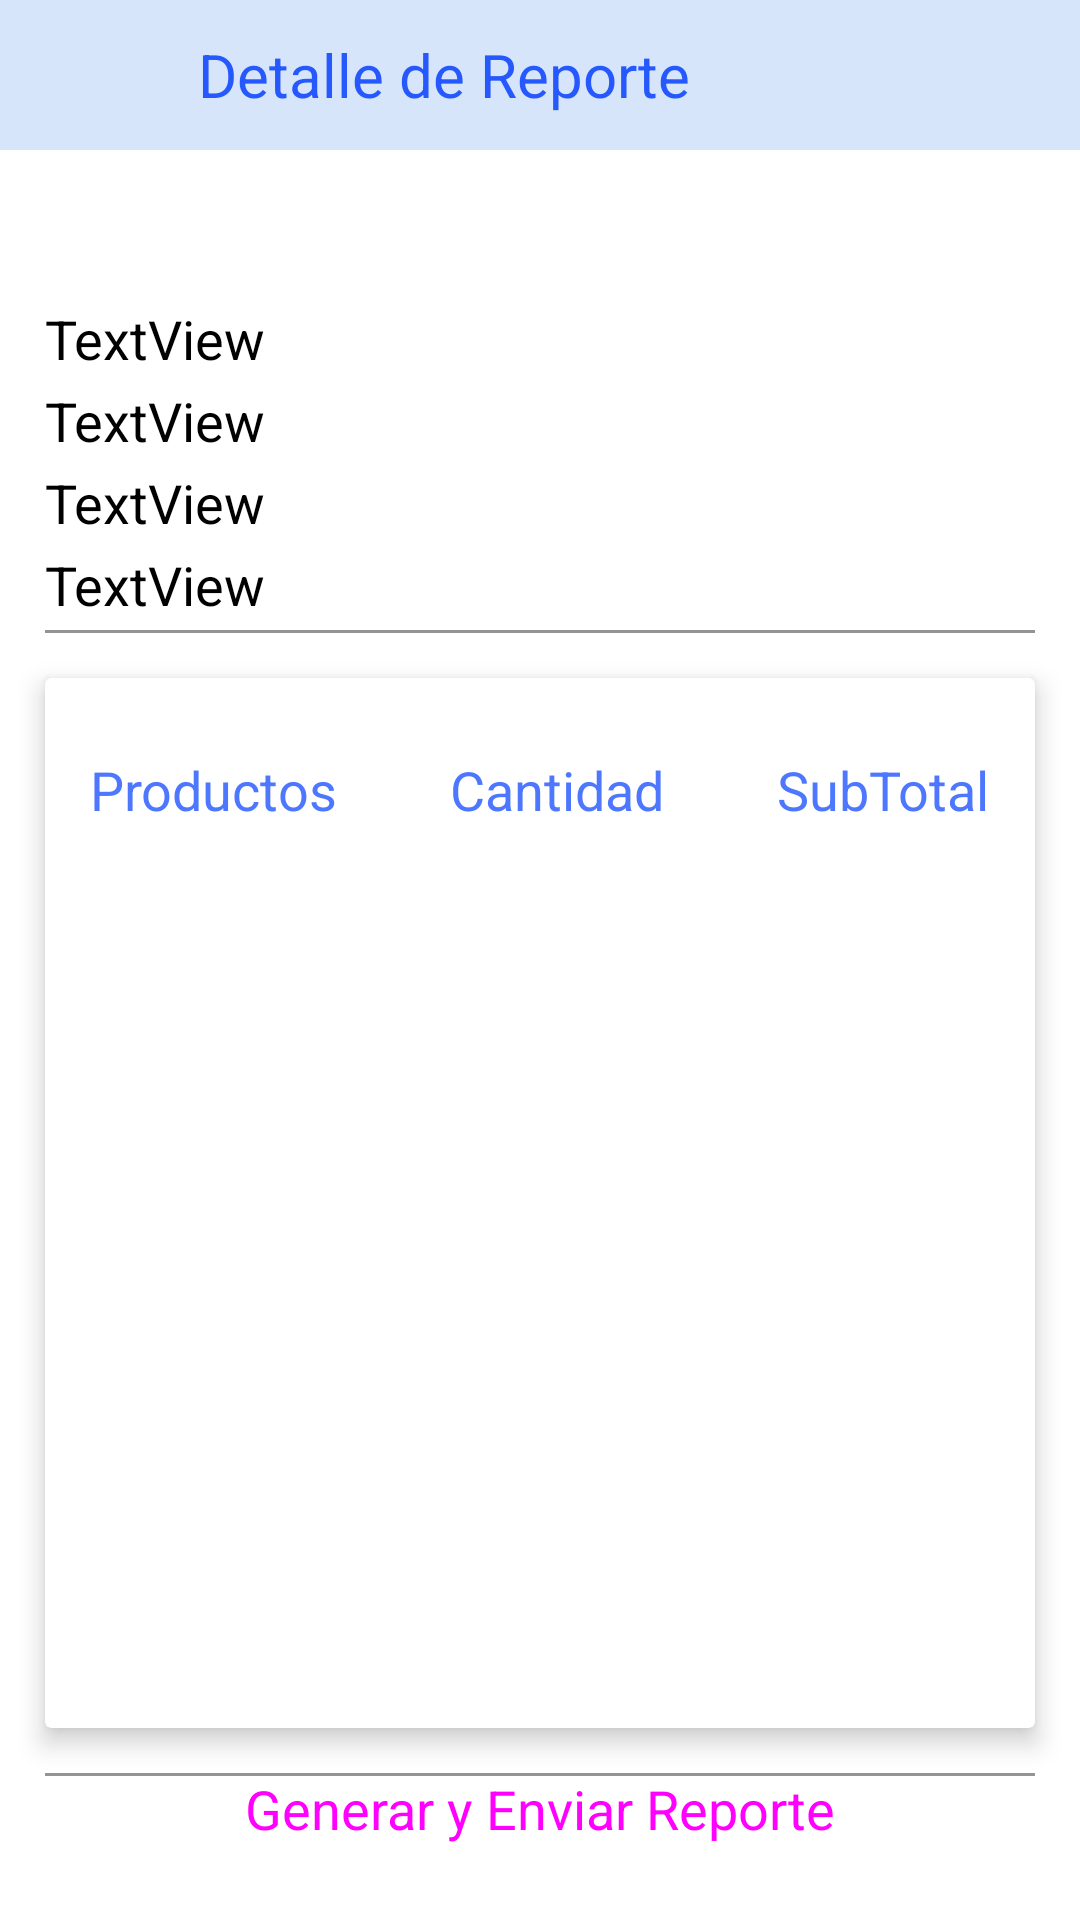

The Android layout XML behind this screen, and the referenced resources:
<!-- AndroidManifest.xml: application theme Theme.MiniBar -->
<!-- res/layout/activity_detalle_reporte_cons.xml -->
<?xml version="1.0" encoding="utf-8"?>
<androidx.constraintlayout.widget.ConstraintLayout xmlns:android="http://schemas.android.com/apk/res/android"
    xmlns:app="http://schemas.android.com/apk/res-auto"
    xmlns:tools="http://schemas.android.com/tools"
    android:layout_width="match_parent"
    android:layout_height="match_parent"
    tools:context=".Vista.AdministradorEmpleado.DetalleReporteCons">

    <com.google.android.material.appbar.AppBarLayout
        android:id="@+id/appbardetalleCons"
        app:layout_constraintTop_toTopOf="parent"
        android:layout_width="match_parent"
        android:layout_height="50dp">

        <com.google.android.material.appbar.MaterialToolbar
            android:layout_width="match_parent"
            android:layout_height="match_parent"
            android:background="@color/azulPalido">

            <Button
                android:id="@+id/btnRegresarReporteCons"
                style="@style/Widget.Material3.Button.TextButton"
                android:layout_width="50dp"
                android:layout_height="50dp"
                android:drawableLeft="@drawable/ic_icono_regresar"
                android:drawableTint="@color/azulOscuro"
                app:rippleColor="@color/azulClaro" />
            <TextView
                android:layout_width="wrap_content"
                android:layout_height="wrap_content"
                android:text="Detalle de Reporte"
                android:textSize="20sp"
                android:textColor="@color/azulOscuro"
                />
        </com.google.android.material.appbar.MaterialToolbar>

    </com.google.android.material.appbar.AppBarLayout>

    <ScrollView
        app:layout_constraintTop_toBottomOf="@id/appbardetalleCons"
        android:layout_width="match_parent"
        android:layout_height="wrap_content"
        >

        <LinearLayout
            android:layout_width="match_parent"
            android:layout_height="wrap_content"
            android:orientation="vertical">

            <TextView
                android:id="@+id/tv_nombreDetalleCons"
                android:layout_width="wrap_content"
                android:layout_height="wrap_content"
                android:layout_gravity="center"
                android:layout_marginTop="20dp"
                android:textColor="@color/azulOscuro"
                android:textSize="23sp"
                android:textStyle="bold" />

            <TextView
                android:id="@+id/tvNumeroReporteCons"
                android:layout_width="wrap_content"
                android:layout_height="wrap_content"
                android:layout_marginLeft="15dp"
                android:layout_marginBottom="3dp"
                android:text="TextView"
                android:textColor="@color/black"
                android:textSize="18sp" />

            <TextView
                android:id="@+id/tvHabitacionReporteCons"
                android:layout_width="wrap_content"
                android:layout_height="wrap_content"
                android:layout_marginLeft="15dp"
                android:layout_marginBottom="3dp"
                android:text="TextView"
                android:textColor="@color/black"
                android:textSize="18sp" />

            <TextView
                android:id="@+id/tvFechaReporteCons"
                android:layout_width="wrap_content"
                android:layout_height="wrap_content"
                android:layout_marginLeft="15dp"
                android:layout_marginBottom="3dp"
                android:text="TextView"
                android:textColor="@color/black"
                android:textSize="18sp" />

            <TextView
                android:id="@+id/tvUsuarioReporteCons"
                android:layout_width="wrap_content"
                android:layout_height="wrap_content"
                android:layout_marginLeft="15dp"
                android:layout_marginBottom="3dp"
                android:text="TextView"
                android:textColor="@color/black"
                android:textSize="18sp" />

            <View
                android:layout_width="match_parent"
                android:layout_height="1dp"
                android:layout_marginLeft="15dp"
                android:layout_marginRight="15dp"
                android:background="@color/grisFondo" />

            <androidx.cardview.widget.CardView
                android:layout_width="match_parent"
                android:layout_height="wrap_content"
                android:layout_margin="15dp"
                app:cardElevation="5dp">

                <ScrollView
                    android:layout_width="match_parent"
                    android:layout_height="350dp">

                    <TableLayout
                        android:id="@+id/tblReporteCons"
                        style="@style/Widget.Material3.TabLayout"
                        android:layout_width="match_parent"
                        android:layout_height="match_parent"
                        android:layout_marginTop="10dp"
                        android:padding="15dp"
                        android:stretchColumns="1">


                        <TableRow
                            android:id="@+id/TR_Encabezado"
                            android:layout_width="match_parent"
                            android:layout_height="wrap_content">

                            <TextView
                                android:id="@+id/tv_TrCampo1"
                                android:layout_width="match_parent"
                                android:layout_height="match_parent"
                                android:text="Productos"
                                android:textColor="@color/azul"
                                android:textSize="18sp" />

                            <TextView
                                android:id="@+id/tv_TrCampo2"
                                android:layout_width="wrap_content"
                                android:layout_height="wrap_content"
                                android:gravity="center"
                                android:text="Cantidad"
                                android:textColor="@color/azul"
                                android:textSize="18sp" />

                            <TextView
                                android:id="@+id/tv_TrCampo3"
                                android:layout_width="wrap_content"
                                android:layout_height="wrap_content"
                                android:layout_gravity="center"
                                android:text="SubTotal"
                                android:textColor="@color/azul"
                                android:textSize="18sp" />


                        </TableRow>
                    </TableLayout>
                </ScrollView>


            </androidx.cardview.widget.CardView>
            <View
                android:layout_width="match_parent"
                android:layout_height="1dp"
                android:layout_marginLeft="15dp"
                android:layout_marginRight="15dp"
                android:background="@color/grisFondo" />
        </LinearLayout>

    </ScrollView>

    <Button
        android:id="@+id/btnGenerarReporteCons"
        style="@style/Widget.Material3.Button"
        android:layout_width="260dp"
        android:layout_height="44dp"
        android:layout_gravity="center"
        android:layout_margin="15dp"
        android:backgroundTint="@color/azul"
        android:text="Generar y Enviar Reporte"
        android:textSize="18sp"
        app:layout_constraintBottom_toBottomOf="parent"
        app:layout_constraintLeft_toLeftOf="parent"
        app:layout_constraintRight_toRightOf="parent"
        app:rippleColor="@color/azulVerde" />

</androidx.constraintlayout.widget.ConstraintLayout>
<!-- resources referenced by this layout -->
<resources>
  <color name="azul">#4D77FF</color>
  <color name="azulClaro">#56BBF1</color>
  <color name="azulOscuro">#2558FD</color>
  <color name="azulPalido">#D6E5FA</color>
  <color name="azulVerde">#5EE6EB</color>
  <color name="black">#FF000000</color>
  <color name="grisFondo">#949494</color>
  <style name="Theme.MiniBar" parent="Theme.MaterialComponents.Light.NoActionBar">
          
          
          
          
          
          
          
          <item name="android:statusBarColor" tools:targetApi="l">@color/azulClaro</item>
      </style>
</resources>
